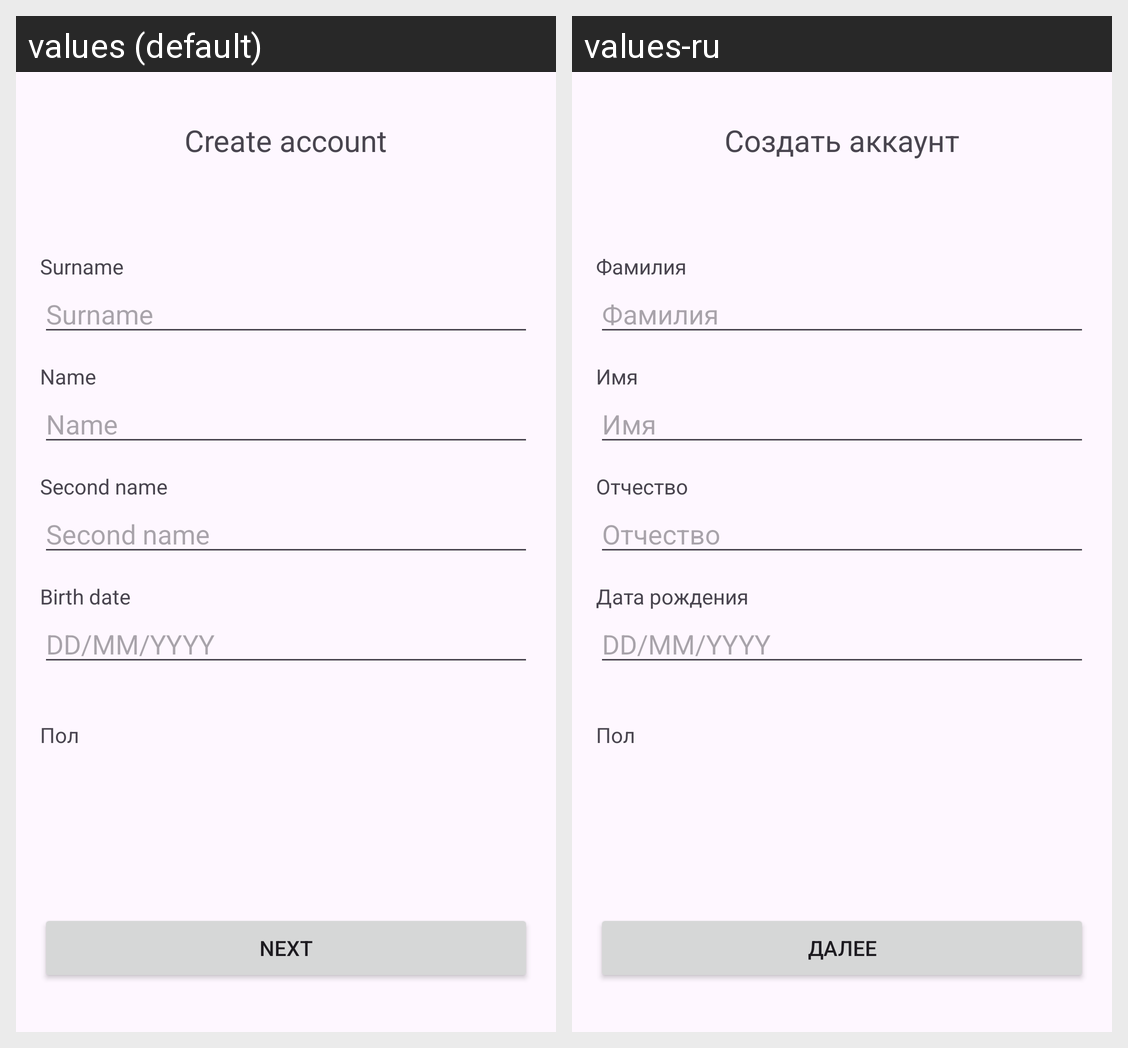

Here is an Android app screen in its default locale and in the app's own translations. Write out the translated-string differences for the strings that appear on this screen.
Android screen res/layout/registration_fragment2.xml rendered under 2 locales, left to right: values (default), values-ru. Device: Nexus 5 (rendered at 1080×1920; each locale shown at half size, 540×960, under a caption strip naming it); theme Theme.AutoRent.
Strings drawn on this screen, with the default value and each locale's value (text and hints the layout hard-codes, and strings that could not be matched under every locale, appear in the picture but are not listed):

create_account
  values: Create account
  values-ru: Создать аккаунт

surname
  values: Surname
  values-ru: Фамилия

name
  values: Name
  values-ru: Имя

second_name
  values: Second name
  values-ru: Отчество

dd_mm_yyyy
  values: DD/MM/YYYY
  values-ru: DD/MM/YYYY

birth_date
  values: Birth date
  values-ru: Дата рождения

next
  values: Next
  values-ru: Далее
